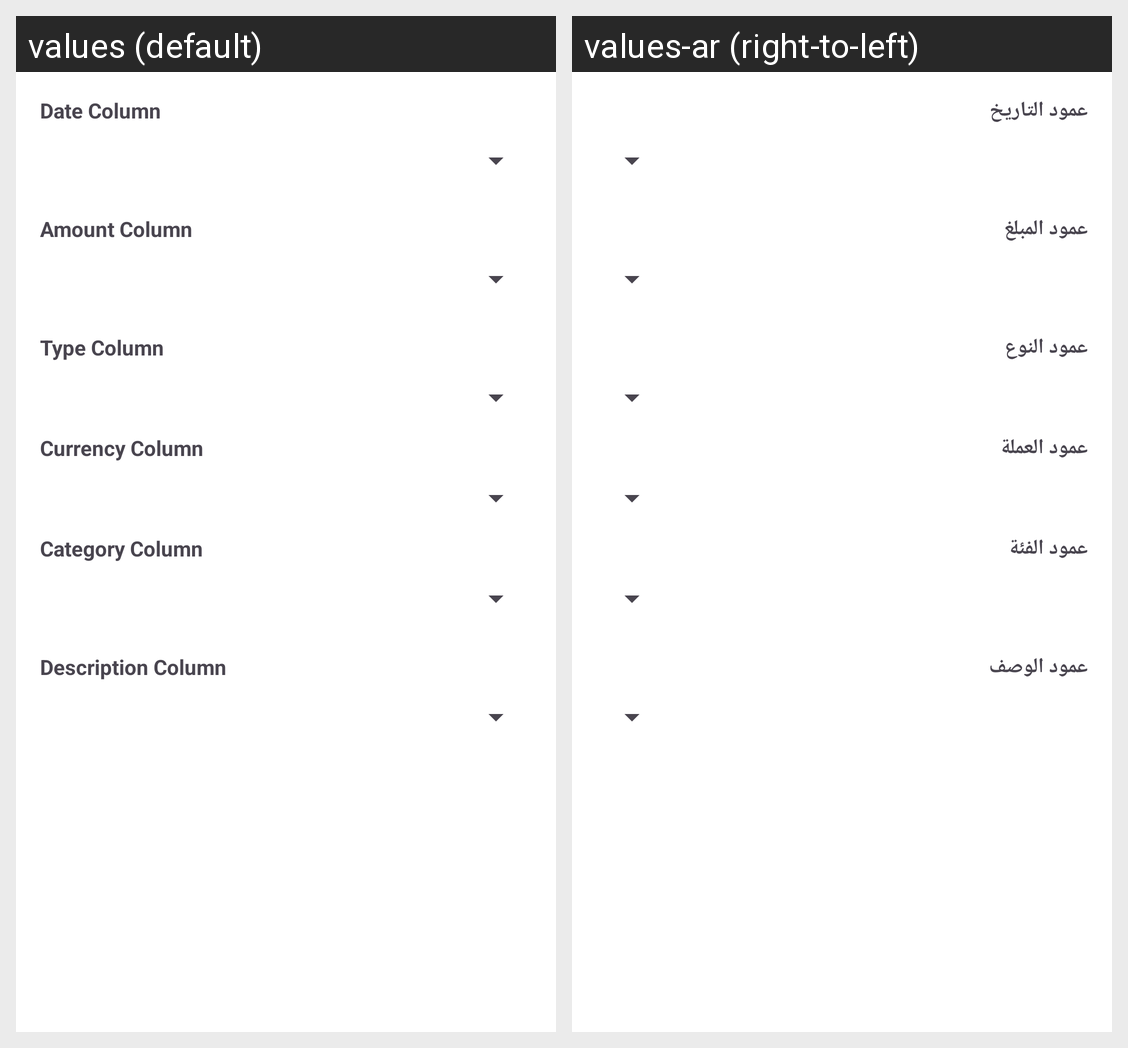

Translations of the strings shown on this Android screen, per locale in the grid:
Android screen res/layout/dialog_csv_mapping.xml rendered under 2 locales, left to right: values (default), values-ar (right-to-left). Device: Nexus 5 (rendered at 1080×1920; each locale shown at half size, 540×960, under a caption strip naming it); theme Theme.MasarifiPro.
Strings drawn on this screen, with the default value and each locale's value (text and hints the layout hard-codes, and strings that could not be matched under every locale, appear in the picture but are not listed):

date_column
  values: Date Column
  values-ar: عمود التاريخ

amount_column
  values: Amount Column
  values-ar: عمود المبلغ

type_column
  values: Type Column
  values-ar: عمود النوع

currency_column
  values: Currency Column
  values-ar: عمود العملة

category_column
  values: Category Column
  values-ar: عمود الفئة

description_column
  values: Description Column
  values-ar: عمود الوصف
